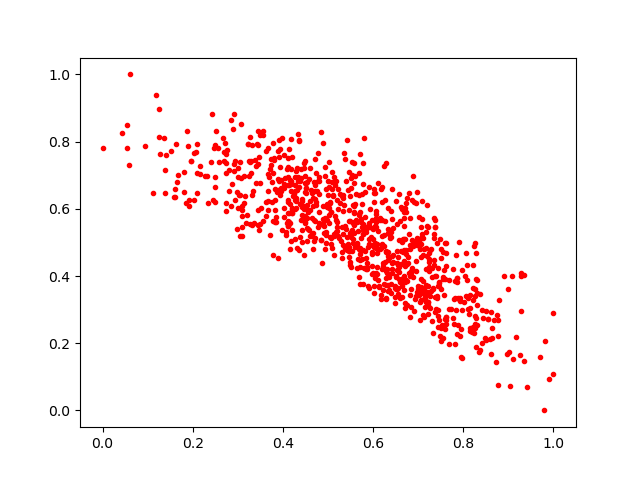

The table this chart was drawn from, first rows:
0.56873745, 0.58008486
0.3099, 0.5964
0.6762, 0.385
0.6204, 0.4919
0.1123, 0.6468
0.5018, 0.5829
0.7131, 0.4812
0.6205, 0.422
0.2568, 0.7812
0.602, 0.6586
0.3178, 0.5566
0.6005, 0.5384
0.7445, 0.298
0.4126, 0.5614
0.6709, 0.6021
0.4493, 0.6977
0.941, 0.07011
0.991, 0.09375
0.8251, 0.2819
0.3868, 0.6498
0.2488, 0.7887
0.53, 0.6377
0.7977, 0.2978
0.4598, 0.6236
0.7017, 0.3423
0.5819, 0.5762
0.709, 0.364
0.6021, 0.6466
0.6413, 0.6585
0.6128, 0.3671
0.4171, 0.6523
0.543, 0.4787
0.5898, 0.3641
0.7812, 0.199
0.5863, 0.5432
0.385, 0.5603
0.5027, 0.613
0.4511, 0.6763
0.7298, 0.425
0.7593, 0.2419
0.4126, 0.5873
0.6332, 0.5392
0.4191, 0.6027
0.6059, 0.4819
0.4503, 0.663
0.4652, 0.5739
0.7028, 0.5043
0.5097, 0.6788
0.6652, 0.3383
0.5645, 0.4941
0.3939, 0.7778
0.8495, 0.2964
0.1862, 0.8324
0.2994, 0.6026
0.3086, 0.5796
0.6451, 0.4407
0.4118, 0.55
0.572, 0.4768
0.7498, 0.2463
0.8251, 0.2584
0.5107, 0.6424
... 859 more rows
